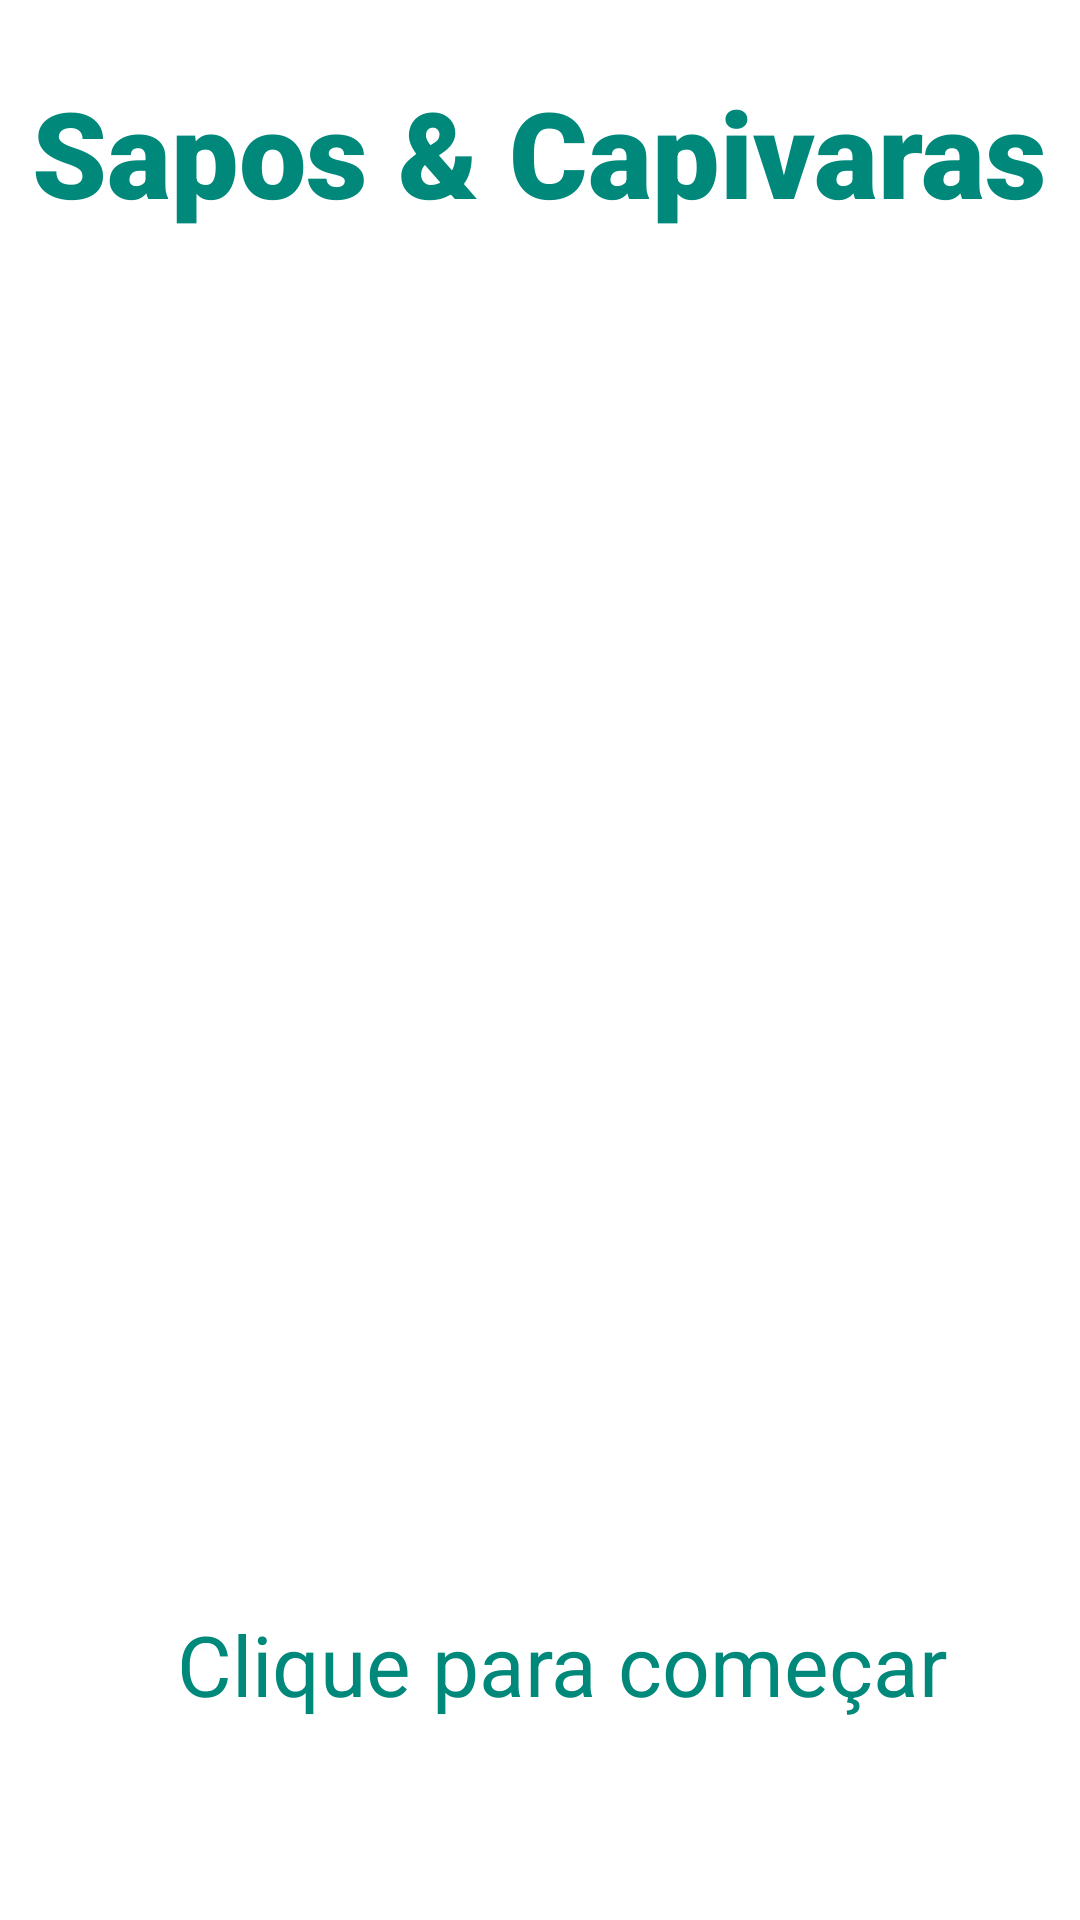

This screen was rendered from an Android layout file. Write that file and the resources it references.
<!-- AndroidManifest.xml: application theme Theme.JogoDaVelha -->
<!-- res/layout/activity_main.xml -->
<?xml version="1.0" encoding="utf-8"?>
<androidx.constraintlayout.widget.ConstraintLayout
    xmlns:android="http://schemas.android.com/apk/res/android"
    xmlns:app="http://schemas.android.com/apk/res-auto"
    xmlns:tools="http://schemas.android.com/tools"
    android:layout_width="match_parent"
    android:layout_height="match_parent"
    android:background="@color/white"
    tools:context=".MainActivity">

    <TextView
        android:id="@+id/textView"
        android:layout_width="wrap_content"
        android:layout_height="wrap_content"
        android:layout_marginTop="24dp"
        android:text="@string/sapos_amp_capivaras"
        android:textColor="#00897B"
        android:textSize="40sp"
        android:textStyle="bold"
        app:fontFamily="sans-serif-black"
        app:layout_constraintLeft_toLeftOf="parent"
        app:layout_constraintRight_toRightOf="parent"
        app:layout_constraintTop_toTopOf="parent" />

    <ImageView
        android:id="@+id/imageView"
        android:layout_width="414dp"
        android:layout_height="401dp"
        android:contentDescription="@string/start"
        app:layout_constraintBottom_toTopOf="@+id/status"
        app:layout_constraintEnd_toEndOf="parent"
        app:layout_constraintStart_toStartOf="parent"
        app:layout_constraintTop_toBottomOf="@+id/textView"
        app:srcCompat="@drawable/tabuleiro" />

    <LinearLayout
        android:id="@+id/linearLayout"
        android:layout_width="409dp"
        android:layout_height="397dp"
        android:orientation="vertical"
        app:layout_constraintBottom_toTopOf="@+id/status"
        app:layout_constraintEnd_toEndOf="parent"
        app:layout_constraintStart_toStartOf="parent"
        app:layout_constraintTop_toBottomOf="@+id/textView">

        <LinearLayout
            android:layout_width="match_parent"
            android:layout_height="match_parent"
            android:layout_weight="1"
            android:orientation="horizontal">

            <ImageView
                android:id="@+id/imageView0"
                android:layout_width="match_parent"
                android:layout_height="match_parent"
                android:layout_weight="1"
                android:contentDescription="@string/superior_direito"
                android:onClick="playerTap"
                android:padding="20sp"
                android:tag="0"
                tools:ignore="NestedWeights" />

            <ImageView
                android:id="@+id/imageView1"
                android:layout_width="match_parent"
                android:layout_height="match_parent"
                android:layout_weight="1"
                android:contentDescription="@string/centro_superior"
                android:onClick="playerTap"
                android:padding="20sp"
                android:tag="1" />

            <ImageView
                android:id="@+id/imageView2"
                android:layout_width="match_parent"
                android:layout_height="match_parent"
                android:layout_weight="1"
                android:contentDescription="@string/superior_esquerdo"
                android:onClick="playerTap"
                android:padding="20sp"
                android:tag="2" />
        </LinearLayout>

        <LinearLayout
            android:layout_width="match_parent"
            android:layout_height="match_parent"
            android:layout_weight="1"
            android:orientation="horizontal">

            <ImageView
                android:id="@+id/imageView3"
                android:layout_width="match_parent"
                android:layout_height="match_parent"
                android:layout_weight="1"
                android:contentDescription="@string/meio_esquerdo"
                android:onClick="playerTap"
                android:padding="20sp"
                android:tag="3"
                tools:ignore="NestedWeights" />

            <ImageView
                android:id="@+id/imageView4"
                android:layout_width="match_parent"
                android:layout_height="match_parent"
                android:layout_weight="1"
                android:contentDescription="@string/meio_meio"
                android:onClick="playerTap"
                android:padding="20sp"
                android:tag="4" />

            <ImageView
                android:id="@+id/imageView5"
                android:layout_width="match_parent"
                android:layout_height="match_parent"
                android:layout_weight="1"
                android:contentDescription="@string/meio_direito"
                android:onClick="playerTap"
                android:padding="20sp"
                android:tag="5" />
        </LinearLayout>

        <LinearLayout
            android:layout_width="match_parent"
            android:layout_height="match_parent"
            android:layout_weight="1"
            android:orientation="horizontal">

            <ImageView
                android:id="@+id/imageView6"
                android:layout_width="match_parent"
                android:layout_height="match_parent"
                android:layout_weight="1"
                android:contentDescription="@string/inferior_esquerdo"
                android:onClick="playerTap"
                android:padding="20sp"
                android:tag="6"
                tools:ignore="NestedWeights" />

            <ImageView
                android:id="@+id/imageView7"
                android:layout_width="match_parent"
                android:layout_height="match_parent"
                android:layout_weight="1"
                android:contentDescription="@string/meio_inferior"
                android:onClick="playerTap"
                android:padding="20sp"
                android:tag="7" />

            <ImageView
                android:id="@+id/imageView8"
                android:layout_width="match_parent"
                android:layout_height="match_parent"
                android:layout_weight="1"
                android:contentDescription="@string/inferior_direito"
                android:onClick="playerTap"
                android:padding="20sp"
                android:tag="8"
                android:textColor="@color/black" />
        </LinearLayout>

    </LinearLayout>

    <TextView
        android:id="@+id/status"
        android:layout_width="wrap_content"
        android:layout_height="56dp"
        android:layout_marginStart="16dp"
        android:layout_marginBottom="48dp"
        android:text="@string/clique_para_comecar"
        android:textColor="#00897B"
        android:textSize="28sp"
        app:layout_constraintBottom_toBottomOf="parent"
        app:layout_constraintEnd_toEndOf="parent"
        app:layout_constraintHorizontal_bias="0.496"
        app:layout_constraintStart_toStartOf="parent" />

</androidx.constraintlayout.widget.ConstraintLayout>
<!-- resources referenced by this layout -->
<resources>
  <color name="black">#FF000000</color>
  <color name="white">#FFFFFFFF</color>
  <string name="centro_superior">Centro superior</string>
  <string name="clique_para_comecar">Clique para começar</string>
  <string name="inferior_direito">Inferior direito</string>
  <string name="inferior_esquerdo">Inferior esquerdo</string>
  <string name="meio_direito">Meio direito</string>
  <string name="meio_esquerdo">Meio esquerdo</string>
  <string name="meio_inferior">Meio inferior</string>
  <string name="meio_meio">Meio meio</string>
  <string name="sapos_amp_capivaras">Sapos &amp; Capivaras</string>
  <string name="start">Start</string>
  <string name="superior_direito">Superior direito</string>
  <string name="superior_esquerdo">Superior esquerdo</string>
  <style name="Theme.JogoDaVelha" parent="Theme.MaterialComponents.NoActionBar">
          
          <item name="colorPrimary">@color/purple_500</item>
          <item name="colorPrimaryVariant">@color/purple_700</item>
          <item name="colorOnPrimary">@color/white</item>
          
          <item name="colorSecondary">@color/teal_200</item>
          <item name="colorSecondaryVariant">@color/teal_700</item>
          <item name="colorOnSecondary">@color/black</item>
          
          <item name="android:statusBarColor" tools:targetApi="l">?attr/colorPrimaryVariant</item>
          
      </style>
  <color name="purple_500">#FF6200EE</color>
  <color name="purple_700">#FF3700B3</color>
  <color name="teal_200">#FF03DAC5</color>
  <color name="teal_700">#FF018786</color>
</resources>
